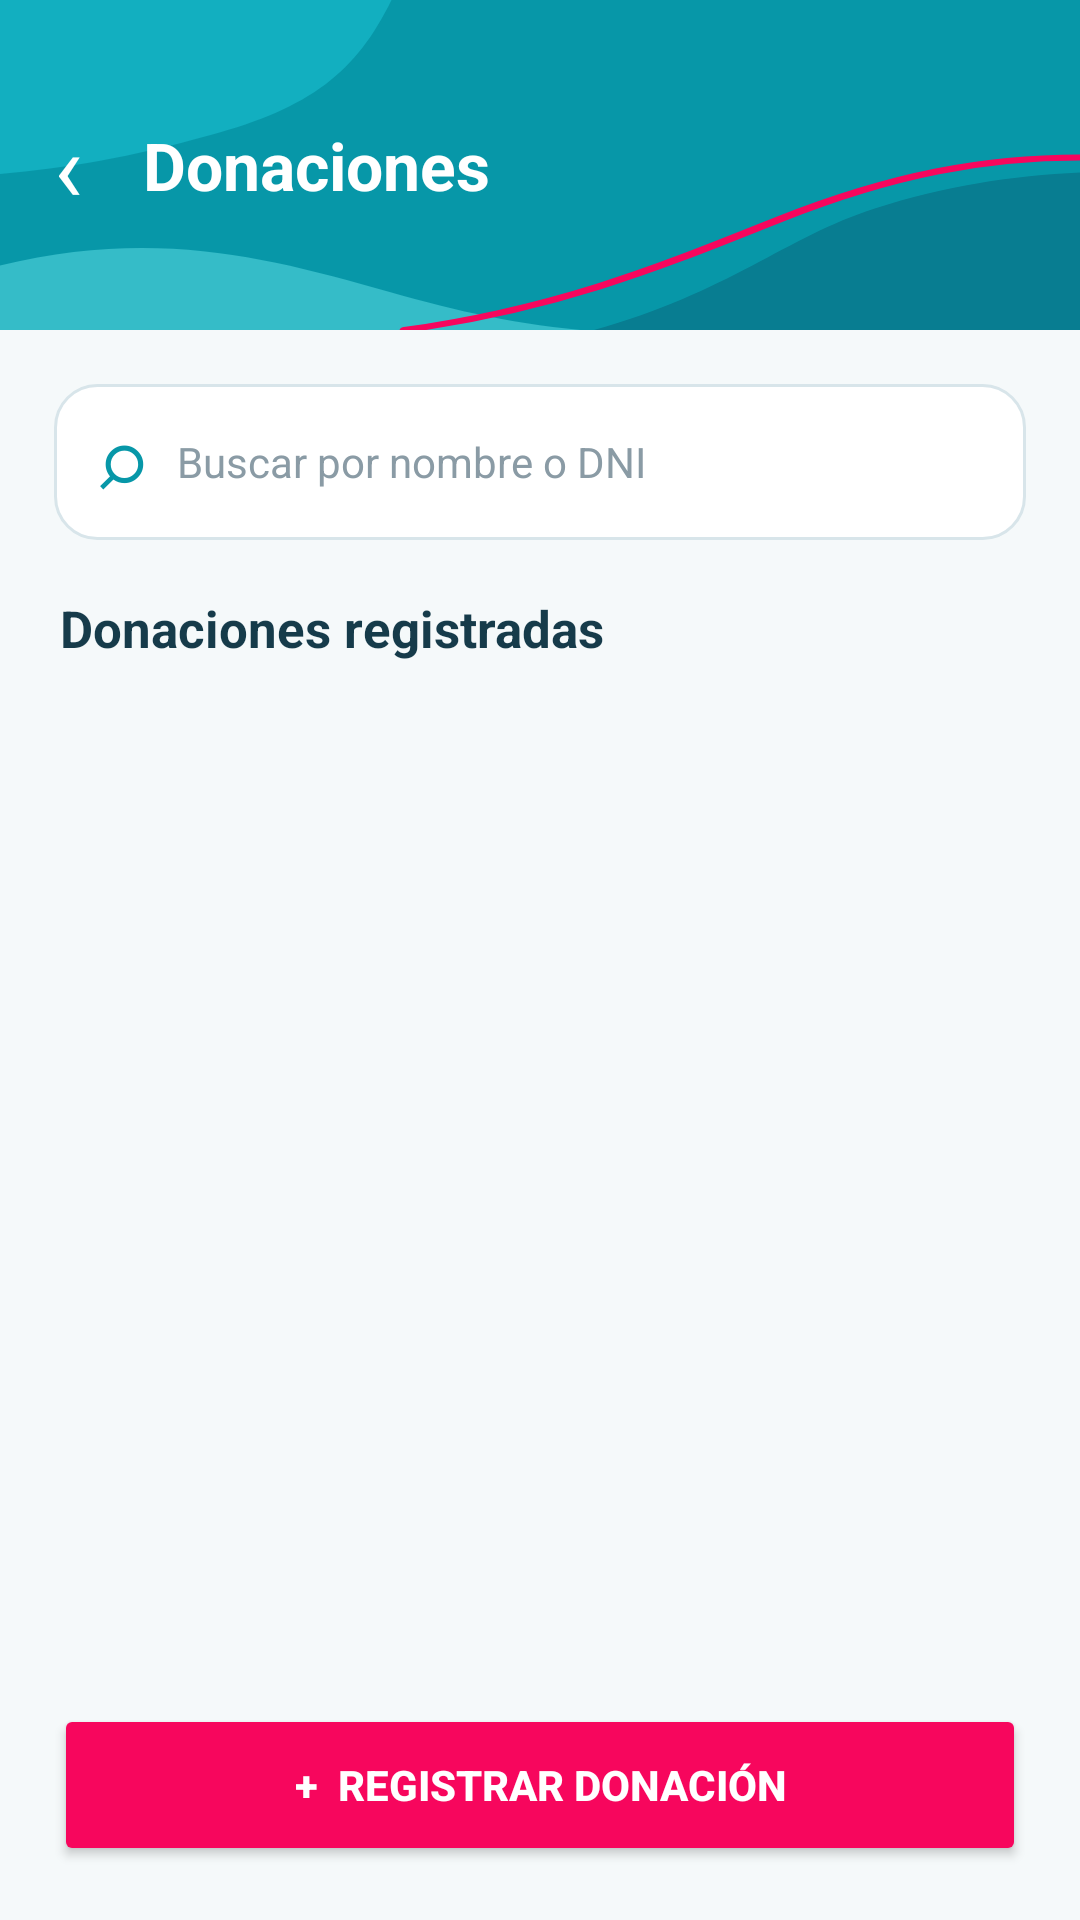

Write the Android layout XML for this screen, with the resource values it uses.
<!-- AndroidManifest.xml: application theme Theme.BancoSangreMobile -->
<!-- res/layout/activity_donaciones.xml -->
<?xml version="1.0" encoding="utf-8"?>
<LinearLayout
    xmlns:android="http://schemas.android.com/apk/res/android"
    android:layout_width="match_parent"
    android:layout_height="match_parent"
    android:orientation="vertical"
    android:background="#F5F9FA">

    
    <LinearLayout
        android:layout_width="match_parent"
        android:layout_height="110dp"
        android:orientation="horizontal"
        android:gravity="center_vertical"
        android:background="@drawable/bg_header_decorativo"
        android:padding="18dp">

        <TextView
            android:id="@+id/btnVolverDonaciones"
            android:layout_width="wrap_content"
            android:layout_height="wrap_content"
            android:text="‹"
            android:textSize="32sp"
            android:textColor="#FFFFFF"
            android:paddingEnd="20dp"
            android:clickable="true"
            android:focusable="true"/>

        <TextView
            android:layout_width="wrap_content"
            android:layout_height="wrap_content"
            android:text="Donaciones"
            android:textSize="22sp"
            android:textStyle="bold"
            android:textColor="#FFFFFF"/>

    </LinearLayout>

    
    <LinearLayout
        android:layout_width="match_parent"
        android:layout_height="wrap_content"
        android:layout_margin="18dp"
        android:background="@drawable/bg_donacion_campo"
        android:gravity="center_vertical"
        android:paddingStart="14dp"
        android:paddingEnd="14dp">

        <TextView
            android:layout_width="wrap_content"
            android:layout_height="wrap_content"
            android:text="⌕"
            android:textSize="27sp"
            android:textColor="#0797A8"
            android:paddingEnd="10dp"/>

        <EditText
            android:id="@+id/edtBuscarDonacion"
            android:layout_width="match_parent"
            android:layout_height="52dp"
            android:hint="Buscar por nombre o DNI"
            android:textSize="14sp"
            android:textColor="#163B4A"
            android:textColorHint="#8A9BA5"
            android:singleLine="true"
            android:background="@android:color/transparent"
            android:inputType="text"/>

    </LinearLayout>

    
    <TextView
        android:layout_width="match_parent"
        android:layout_height="wrap_content"
        android:layout_marginStart="20dp"
        android:layout_marginEnd="20dp"
        android:layout_marginBottom="12dp"
        android:text="Donaciones registradas"
        android:textSize="17sp"
        android:textStyle="bold"
        android:textColor="#163B4A"/>

    
    <ScrollView
        android:layout_width="match_parent"
        android:layout_height="0dp"
        android:layout_weight="1"
        android:fillViewport="true"
        android:clipToPadding="false">

        <LinearLayout
            android:id="@+id/contenedorDonaciones"
            android:layout_width="match_parent"
            android:layout_height="wrap_content"
            android:orientation="vertical"
            android:paddingStart="18dp"
            android:paddingEnd="18dp"
            android:paddingBottom="16dp"/>

    </ScrollView>

    
    <Button
        android:id="@+id/btnNuevaDonacion"
        android:layout_width="match_parent"
        android:layout_height="54dp"
        android:layout_marginStart="18dp"
        android:layout_marginEnd="18dp"
        android:layout_marginTop="8dp"
        android:layout_marginBottom="18dp"
        android:text="+  REGISTRAR DONACIÓN"
        android:textSize="14sp"
        android:textStyle="bold"
        android:textAllCaps="false"
        android:textColor="#FFFFFF"
        android:backgroundTint="#F7065D"/>

</LinearLayout>
<!-- resources referenced by this layout -->
<resources>
  <!-- drawable bg_donacion_campo (drawable) -->
  <?xml version="1.0" encoding="utf-8"?>
  <shape xmlns:android="http://schemas.android.com/apk/res/android"
      android:shape="rectangle">
  
      <solid android:color="#FFFFFF"/>
  
      <corners android:radius="14dp"/>
  
      <stroke
          android:width="1dp"
          android:color="#D8E5EA"/>
  
  </shape>
  <!-- drawable bg_header_decorativo (drawable) -->
  <?xml version="1.0" encoding="utf-8"?>
  <vector xmlns:android="http://schemas.android.com/apk/res/android"
      android:width="400dp"
      android:height="220dp"
      android:viewportWidth="400"
      android:viewportHeight="220">
  
      
      <path
          android:fillColor="#0797A8"
          android:pathData="M0,0 H400 V220 H0 Z" />
  
      
      <path
          android:fillColor="#12AFC0"
          android:pathData="M0,0 H145 C132,48 115,72 78,90 C48,105 25,112 0,116 Z" />
  
      
      <path
          android:fillColor="#087D91"
          android:pathData="M400,115 V220 H220 C270,195 291,158 324,139 C350,124 375,117 400,115 Z" />
  
      
      <path
          android:fillColor="#35BCC8"
          android:pathData="M0,177 C55,153 96,170 139,192 C166,206 187,215 215,220 H0 Z" />
  
      
      <path
          android:fillColor="@android:color/transparent"
          android:pathData="M150,220 C210,205 251,173 289,146 C331,116 365,105 400,105"
          android:strokeColor="#F7065D"
          android:strokeWidth="4"
          android:strokeLineCap="round" />
  
  </vector>
  <style name="Theme.BancoSangreMobile" parent="Base.Theme.BancoSangreMobile" />
  <style name="Base.Theme.BancoSangreMobile" parent="Theme.Material3.DayNight.NoActionBar">
          
          
      </style>
</resources>
